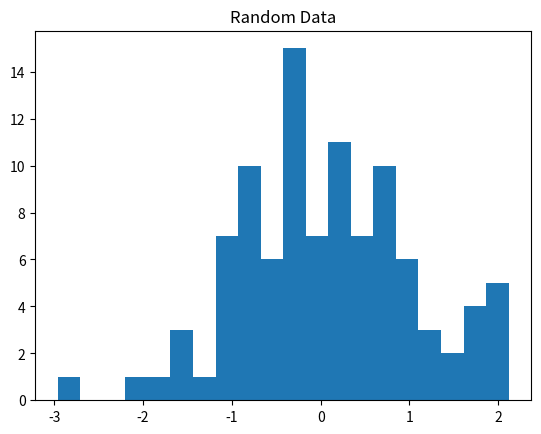

Write the Python code that produced this figure.
# Import basic libraries
import numpy as np
import pandas as pd
import matplotlib.pyplot as plt

# Example: create and plot simple data
data = np.random.randn(100)
plt.hist(data, bins=20)
plt.title('Random Data')
plt.show()
